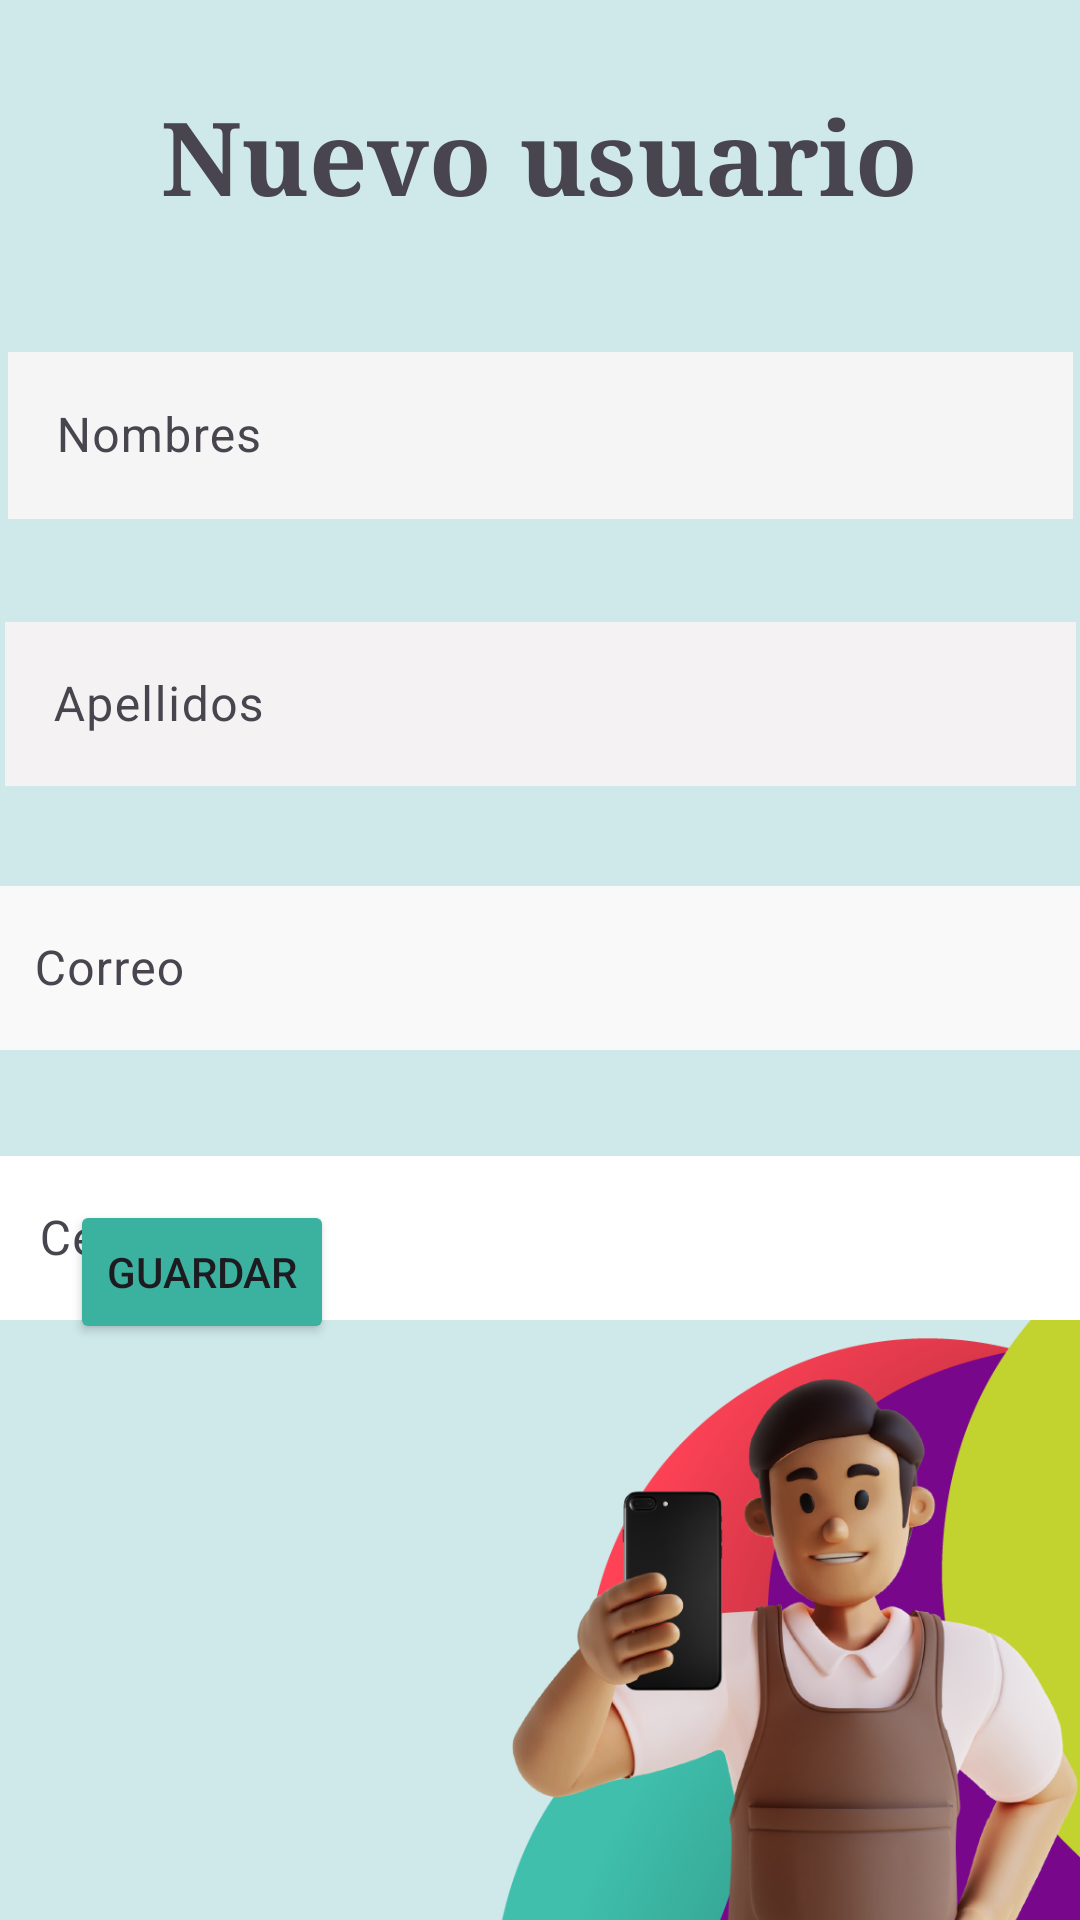

Reconstruct the res/layout file that produces this screen, plus the resources it refers to.
<!-- AndroidManifest.xml: application theme Theme.Lab6AnaisSalvador -->
<!-- res/layout/activity_main2.xml -->
<?xml version="1.0" encoding="utf-8"?>
<androidx.constraintlayout.widget.ConstraintLayout xmlns:android="http://schemas.android.com/apk/res/android"
    xmlns:app="http://schemas.android.com/apk/res-auto"
    xmlns:tools="http://schemas.android.com/tools"
    android:layout_width="match_parent"
    android:layout_height="match_parent"
    android:background="#3E3DB7A5">



    <ImageView
        android:id="@+id/imageView2"
        android:layout_width="wrap_content"
        android:layout_height="wrap_content"
        android:layout_marginTop="236dp"
        app:layout_constraintStart_toStartOf="parent"
        app:layout_constraintTop_toTopOf="parent"
        app:srcCompat="@mipmap/lab6" />

    <TextView
        android:id="@+id/textView"
        android:layout_width="wrap_content"
        android:layout_height="wrap_content"
        android:fontFamily="serif"
        android:text="Nuevo usuario"
        android:textSize="34sp"
        android:textStyle="bold"
        app:layout_constraintBottom_toBottomOf="parent"
        app:layout_constraintEnd_toEndOf="parent"
        app:layout_constraintHorizontal_bias="0.498"
        app:layout_constraintStart_toStartOf="parent"
        app:layout_constraintTop_toTopOf="parent"
        app:layout_constraintVertical_bias="0.049" />

    <com.google.android.material.textfield.TextInputLayout
        android:layout_width="367dp"
        android:layout_height="60dp"
        android:layout_marginTop="380dp"
        app:layout_constraintEnd_toEndOf="parent"
        app:layout_constraintStart_toStartOf="parent"
        app:layout_constraintTop_toTopOf="parent">

        <com.google.android.material.textfield.TextInputEditText
            android:layout_width="match_parent"
            android:layout_height="wrap_content"
            android:background="#FFFFFF"
            android:hint="Celular" />
    </com.google.android.material.textfield.TextInputLayout>

    <com.google.android.material.textfield.TextInputLayout
        android:layout_width="370dp"
        android:layout_height="60dp"
        android:layout_marginTop="290dp"
        app:layout_constraintEnd_toEndOf="parent"
        app:layout_constraintStart_toStartOf="parent"
        app:layout_constraintTop_toTopOf="parent">

        <com.google.android.material.textfield.TextInputEditText
            android:layout_width="match_parent"
            android:layout_height="wrap_content"
            android:background="#FAF9F9"
            android:hint="Correo" />
    </com.google.android.material.textfield.TextInputLayout>

    <com.google.android.material.textfield.TextInputLayout
        android:layout_width="357dp"
        android:layout_height="60dp"
        android:layout_marginTop="202dp"
        app:layout_constraintEnd_toEndOf="parent"
        app:layout_constraintStart_toStartOf="parent"
        app:layout_constraintTop_toTopOf="parent">

        <com.google.android.material.textfield.TextInputEditText
            android:layout_width="match_parent"
            android:layout_height="wrap_content"
            android:background="#F4F2F2"
            android:hint="Apellidos" />
    </com.google.android.material.textfield.TextInputLayout>

    <com.google.android.material.textfield.TextInputLayout
        android:id="@+id/textInputLayout"
        android:layout_width="355dp"
        android:layout_height="63dp"
        android:layout_marginTop="112dp"
        app:layout_constraintEnd_toEndOf="parent"
        app:layout_constraintStart_toStartOf="parent"
        app:layout_constraintTop_toTopOf="parent">

        <com.google.android.material.textfield.TextInputEditText
            android:layout_width="match_parent"
            android:layout_height="wrap_content"
            android:background="#F6F5F5"
            android:hint="Nombres" />
    </com.google.android.material.textfield.TextInputLayout>

    <Button
        android:id="@+id/button4"
        android:layout_width="wrap_content"
        android:layout_height="wrap_content"
        android:layout_marginBottom="192dp"
        android:backgroundTint="#3BB2A0"
        android:text="Guardar"
        app:layout_constraintBottom_toBottomOf="parent"
        app:layout_constraintEnd_toEndOf="parent"
        app:layout_constraintHorizontal_bias="0.086"
        app:layout_constraintStart_toStartOf="parent" />
</androidx.constraintlayout.widget.ConstraintLayout>
<!-- resources referenced by this layout -->
<resources>
  <!-- mipmap lab6: png bitmap (mipmap-hdpi, 321704 bytes) -->
  <style name="Theme.Lab6AnaisSalvador" parent="Base.Theme.Lab6AnaisSalvador" />
  <style name="Base.Theme.Lab6AnaisSalvador" parent="Theme.Material3.DayNight.NoActionBar">
          
          
      </style>
</resources>
